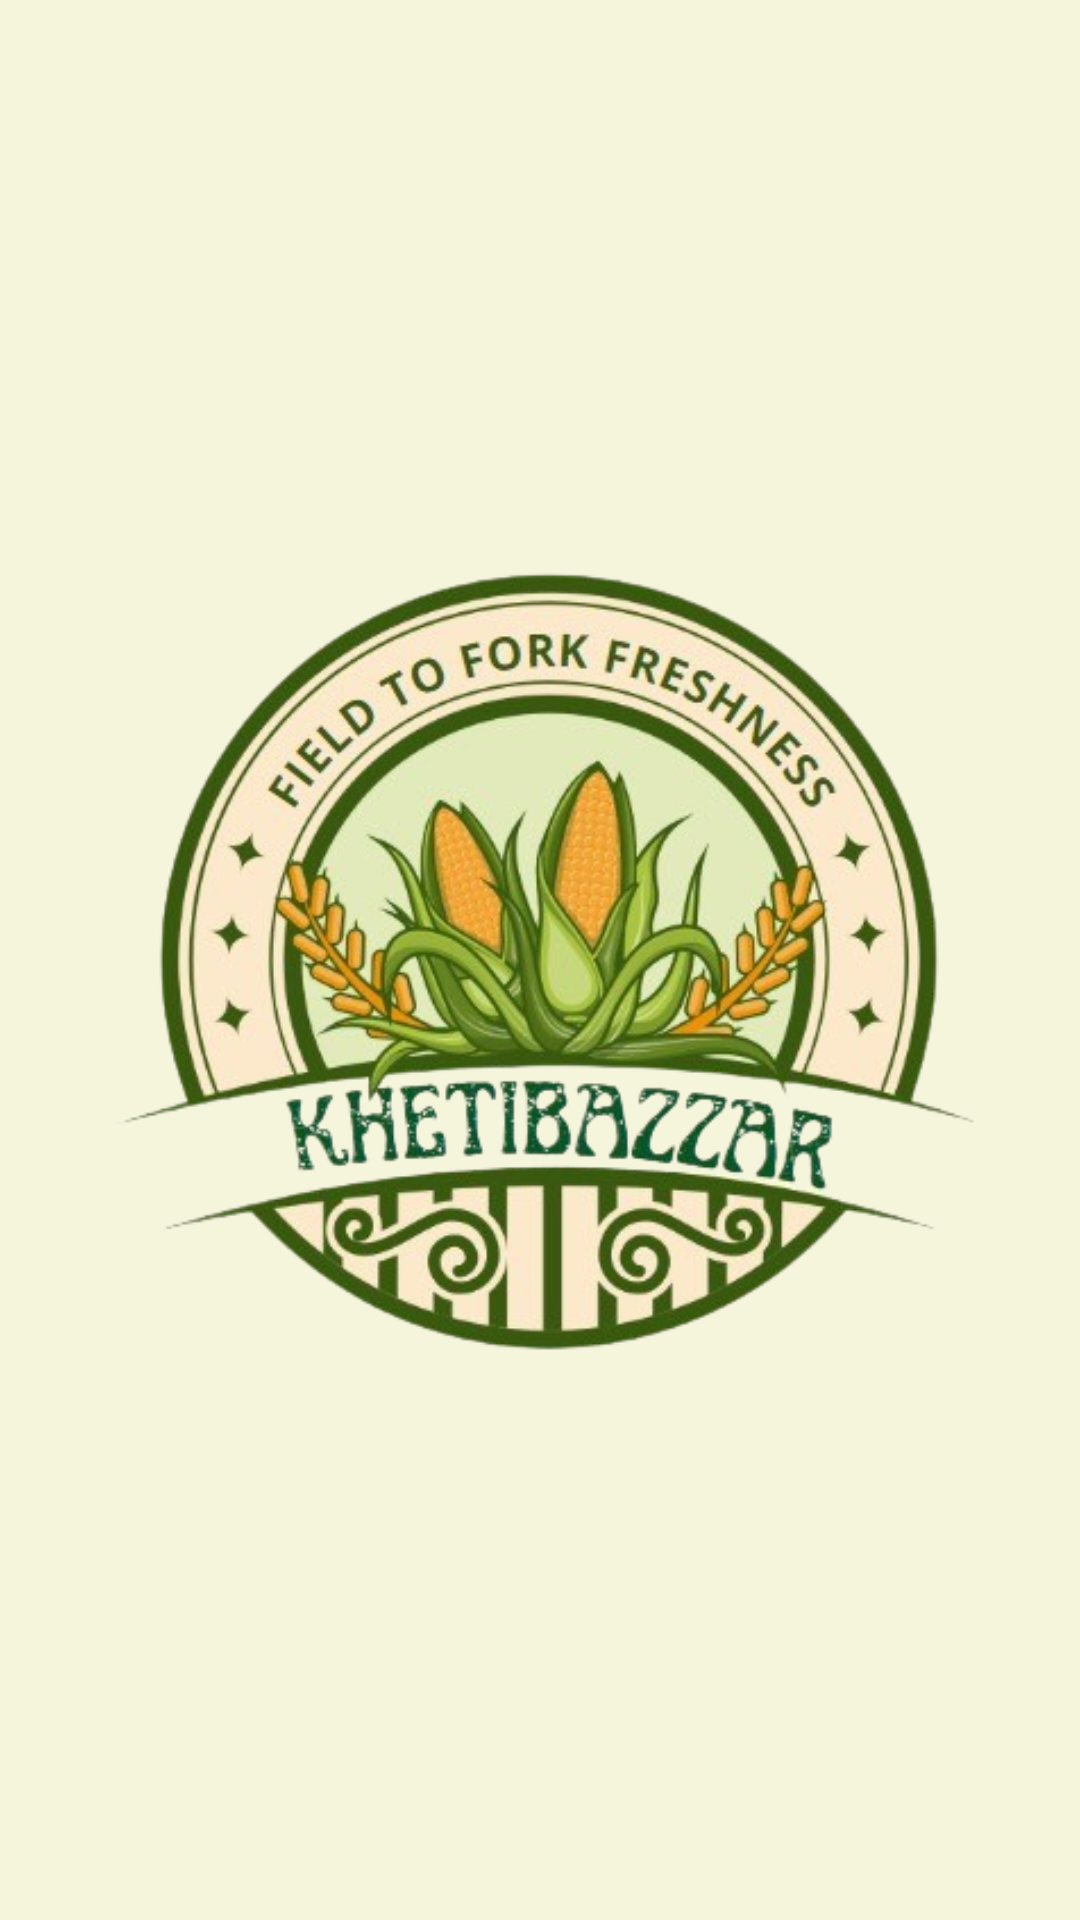

Here is an Android app screen rendered from its layout file. Give the layout XML and the strings, colors and styles it references.
<!-- AndroidManifest.xml: application theme Theme.Khetibazar -->
<!-- res/layout/activity_main.xml -->
<?xml version="1.0" encoding="utf-8"?>
<RelativeLayout xmlns:android="http://schemas.android.com/apk/res/android"
    xmlns:app="http://schemas.android.com/apk/res-auto"
    xmlns:tools="http://schemas.android.com/tools"
    android:id="@+id/main"
    android:layout_width="match_parent"
    android:layout_height="match_parent"
    android:background="#F5F5DC"
    tools:context=".MainActivity">

    <ImageView
        android:id="@+id/imageView2"
        android:layout_width="wrap_content"
        android:layout_height="wrap_content"
        android:layout_alignParentStart="true"
        android:layout_alignParentTop="true"
        android:layout_alignParentEnd="true"
        android:layout_alignParentBottom="true"
        android:layout_marginStart="14dp"
        android:layout_marginTop="185dp"
        android:layout_marginEnd="14dp"
        android:layout_marginBottom="185dp"
        app:srcCompat="@drawable/logo" />
</RelativeLayout>
<!-- resources referenced by this layout -->
<resources>
  <!-- drawable logo: png bitmap (drawable, 221600 bytes) -->
  <style name="Theme.Khetibazar" parent="Theme.MaterialComponents.DayNight.NoActionBar">
          
          <item name="colorPrimary">@color/purple_500</item>
          <item name="colorPrimaryVariant">@color/purple_700</item>
          <item name="colorOnPrimary">@color/white</item>
          
          <item name="colorSecondary">@color/teal_200</item>
          <item name="colorSecondaryVariant">@color/teal_700</item>
          <item name="colorOnSecondary">@color/black</item>
          
          <item name="android:statusBarColor">?attr/colorPrimaryVariant</item>
          
      </style>
  <color name="purple_500">#FF6200EE</color>
  <color name="purple_700">#FF3700B3</color>
  <color name="white">#FFFFFFFF</color>
  <color name="teal_200">#FF03DAC5</color>
  <color name="teal_700">#FF018786</color>
  <color name="black">#FF000000</color>
</resources>
